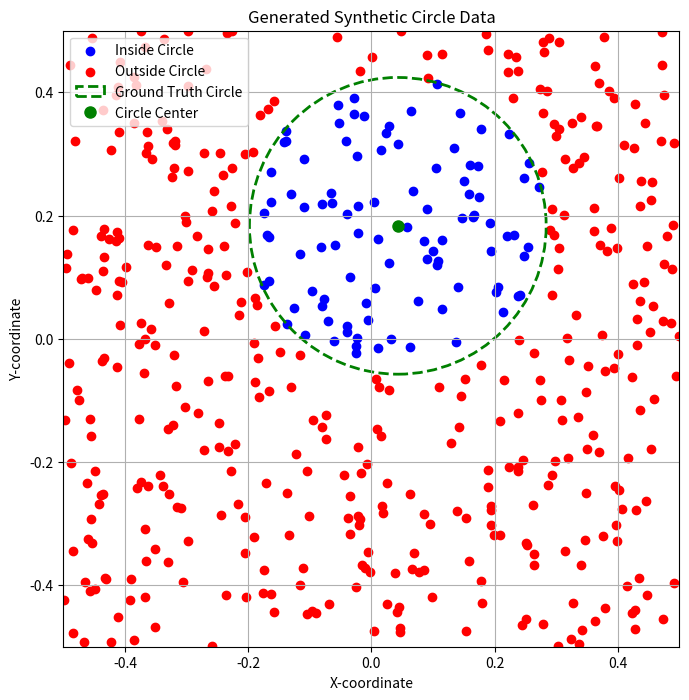

The script that saved this image:
import numpy as np
import matplotlib.pyplot as plt

def generate_circle_data(
    num_points,
    img_size=(-0.5, 0.5),
    add_noise=False,
    noise_std=0.05,
    add_clutter=False,
    clutter_fraction=0.1,
    rng=None,
):
    """
    Generates synthetic data of points and a single circle on a 2D plane.

    The plane is defined by img_size, defaulting to a [-1, 1] x [-1, 1] square.

    Args:
        num_points (int): The number of random points to generate.
        img_size (tuple): A tuple (min, max) defining the boundaries of the square plane.
        add_noise (bool): If True, add Gaussian noise to grayscale values.
        noise_std (float): Standard deviation of Gaussian noise on grayscale values.
        add_clutter (bool): If True, perturb a random subset of point grayscale values.
        clutter_fraction (float): Fraction of points affected by clutter.
        rng: Source of randomness. None (default) uses the global ``np.random`` state
            (the legacy MT19937 generator), preserving previous behaviour. Pass a
            ``np.random.Generator`` (e.g. ``np.random.default_rng()`` / PCG64, Philox)
            to draw from a different RNG. Only methods shared by both APIs are used
            (uniform, random, normal, choice).

    Returns:
        tuple: A tuple containing:
                        - points (np.ndarray): An array of shape (num_points, 3) with [x, y, c],
                            where c is the grayscale value at the point.
            - vectors (np.ndarray): An array of shape (num_points, 2) with the ground truth vectors from each point to the circle's center.
                        - labels (np.ndarray): An array of shape (num_points,) with the ground truth label (1 for inside the circle, 0 for outside).
    """
    min_coord, max_coord = img_size

    # Default to the legacy global numpy RNG so existing callers are unaffected.
    if rng is None:
        rng = np.random

    # 1. Define a random circle
    # To ensure the circle is fully visible, we'll generate its center and radius carefully.
    # The smallest circles keep the same absolute size as before (min radius 0.1), while the
    # max radius is capped at half of the plane half-width so the circle still fits completely
    # inside the (now smaller) [-0.5, 0.5] plane.
    plane_width = max_coord - min_coord
    min_radius = 0.1
    max_radius = 0.5 * plane_width / 2
    radius = rng.uniform(min_radius, max_radius)

    # The center must be far enough from the edges for the circle not to be clipped.
    center_min = min_coord + radius
    center_max = max_coord - radius
    center_x = rng.uniform(center_min, center_max)
    center_y = rng.uniform(center_min, center_max)
    center = np.array([center_x, center_y])

    # 2. Generate random points
    xy_points = rng.uniform(min_coord, max_coord, size=(num_points, 2))

    # 3. Calculate ground truth for each point
    # Vector from point to center
    vectors = center - xy_points

    # Distance from point to center
    distances = np.linalg.norm(vectors, axis=1)

    # Label (is_inside_circle)
    labels = (distances <= radius).astype(np.float32)

    # 4. Generate grayscale value c for each point from synthetic patch statistics
    background_intensity = rng.uniform(0.15, 0.45)
    contrast = rng.uniform(0.35, 0.7)
    inside_brighter = rng.random() < 0.5

    if inside_brighter:
        circle_intensity = np.clip(background_intensity + contrast, 0.0, 1.0)
    else:
        circle_intensity = np.clip(background_intensity - contrast, 0.0, 1.0)

    grayscale = np.where(labels == 1, circle_intensity, background_intensity).astype(np.float32)

    if add_noise:
        grayscale = grayscale + rng.normal(0.0, noise_std, size=num_points).astype(np.float32)

    if add_clutter:
        num_clutter = max(1, int(clutter_fraction * num_points))
        clutter_indices = rng.choice(num_points, size=num_clutter, replace=False)
        grayscale[clutter_indices] = rng.uniform(0.0, 1.0, size=num_clutter).astype(np.float32)

    grayscale = np.clip(grayscale, 0.0, 1.0)

    # point feature vector z_s = (x_s, y_s, c_s)
    points = np.concatenate([xy_points, grayscale[:, np.newaxis]], axis=1).astype(np.float32)
    vectors = vectors.astype(np.float32)

    return points, vectors, labels, (center, radius)

def visualize_data(points, labels, circle_params):
    """
    Visualizes the generated points and the ground truth circle.
    """
    center, radius = circle_params
    xy_points = points[:, :2]
    inside_points = xy_points[labels == 1]
    outside_points = xy_points[labels == 0]

    _, ax = plt.subplots(figsize=(8, 8))

    # Plot points
    ax.scatter(inside_points[:, 0], inside_points[:, 1], color='blue', label='Inside Circle')
    ax.scatter(outside_points[:, 0], outside_points[:, 1], color='red', label='Outside Circle')

    # Plot ground truth circle
    circle_shape = plt.Circle(center, radius, color='green', fill=False, linestyle='--', linewidth=2, label='Ground Truth Circle')
    ax.add_artist(circle_shape)

    # Plot center
    ax.plot(center[0], center[1], 'go', markersize=8, label='Circle Center')

    ax.set_xlim(-0.5, 0.5)
    ax.set_ylim(-0.5, 0.5)
    ax.set_aspect('equal', adjustable='box')
    ax.set_xlabel("X-coordinate")
    ax.set_ylabel("Y-coordinate")
    ax.set_title("Generated Synthetic Circle Data")
    ax.legend()
    ax.grid(True)
    plt.show()

if __name__ == '__main__':
    # --- Parameters ---
    NUM_POINTS_TO_GENERATE = 500

    # --- Generate Data ---
    # The function returns the points, the ground truth vectors to the center,
    # the ground truth labels (inside/outside), and the circle parameters for visualization.
    generated_points, generated_vectors, generated_labels, circle_info = generate_circle_data(NUM_POINTS_TO_GENERATE)

    # --- Print some examples ---
    print(f"Generated a circle with center at {circle_info[0]} and radius {circle_info[1]:.4f}")
    print("-" * 30)
    print("Example data for the first 5 points:")
    for i in range(5):
        point_str = f"Point: [{generated_points[i][0]:.4f}, {generated_points[i][1]:.4f}]"
        gray_str = f"Gray: {generated_points[i][2]:.3f}"
        vector_str = f"Vector to center: [{generated_vectors[i][0]:.4f}, {generated_vectors[i][1]:.4f}]"
        label_str = f"Is inside: {'Yes' if generated_labels[i] == 1 else 'No'}"
        print(f"{i+1}. {point_str} | {gray_str} | {vector_str} | {label_str}")

    # --- Visualize the generated data ---
    visualize_data(generated_points, generated_labels, circle_info)
